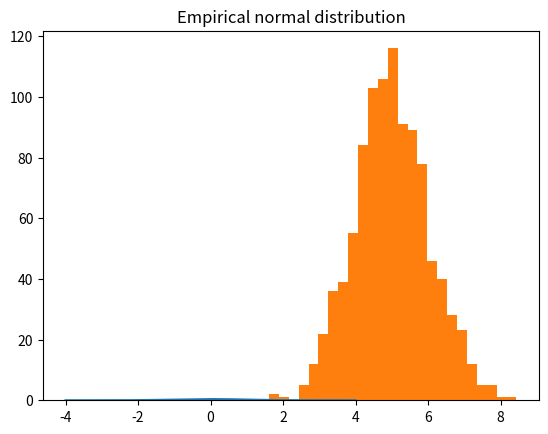
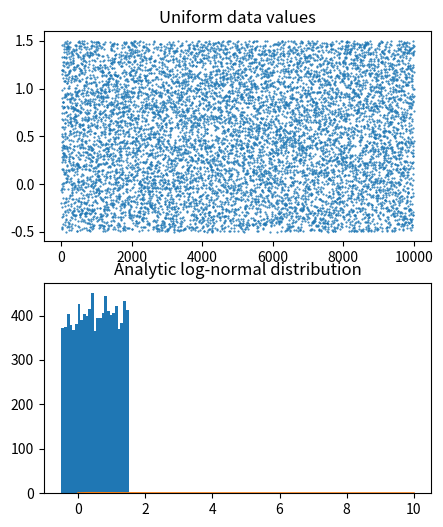
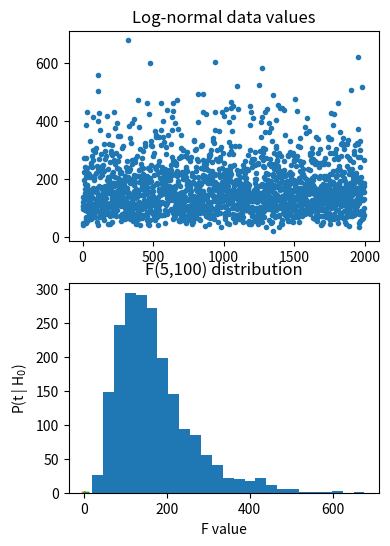

Here is the Python script that generated these plots, in order:
# import libraries
import matplotlib.pyplot as plt
import numpy as np
import scipy.stats as stats
# or: from scipy import stats

## Gaussian

# number of discretizations
N = 1001

x = np.linspace(-4,4,N)
gausdist = stats.norm.pdf(x)

plt.plot(x,gausdist)
plt.title('Analytic Gaussian (normal) distribution')
plt.show()

# is this a probability distribution?
print(sum(gausdist))
# try scaling by dx...


## Normally-distributed random numbers

# parameters
stretch = 1 # variance (square of standard deviation)
shift   = 5 # mean
n       = 1000

# create data
data = stretch*np.random.randn(n) + shift

# plot data
plt.hist(data,25)
plt.title('Empirical normal distribution')
plt.show()

## Uniformly-distributed numbers

# parameters
stretch = 2 # not the variance
shift   = .5
n       = 10000

# create data
data = stretch*np.random.rand(n) + shift-stretch/2

# plot data
fig,ax = plt.subplots(2,1,figsize=(5,6))

ax[0].plot(data,'.',markersize=1)
ax[0].set_title('Uniform data values')

ax[1].hist(data,25)
ax[1].set_title('Uniform data histogram')

plt.show()

## log-normal distribution

N = 1001
x = np.linspace(0,10,N)
lognormdist = stats.lognorm.pdf(x,1)

plt.plot(x,lognormdist)
plt.title('Analytic log-normal distribution')
plt.show()

## empirical log-normal distribution

shift   = 5  # equal to the mean?
stretch = .5 # equal to standard deviation?
n = 2000     # number of data points

# generate data
data = stretch*np.random.randn(n) + shift
data = np.exp( data )

# plot data
fig,ax = plt.subplots(2,1,figsize=(4,6))
ax[0].plot(data,'.')
ax[0].set_title('Log-normal data values')

ax[1].hist(data,25)
ax[1].set_title('Log-normal data histogram')
plt.show()

## binomial

# a binomial distribution is the probability of K heads in N coin tosses,
# given a probability of p heads (e.g., .5 is a fair coin).

n = 10 # number on coin tosses
p = .5 # probability of heads

x = range(n+2)
bindist = stats.binom.pmf(x,n,p)

plt.bar(x,bindist)
plt.title('Binomial distribution (n=%s, p=%g)'%(n,p))
plt.show()

## t

x  = np.linspace(-4,4,1001)
df = 200
t  = stats.t.pdf(x,df)

plt.plot(x,t)
plt.xlabel('t-value')
plt.ylabel('P(t | H$_0$)')
plt.title('t(%g) distribution'%df)
plt.show()

## F

# parameters
num_df = 5   # numerator degrees of freedom
den_df = 100 # denominator df

# values to evaluate 
x = np.linspace(0,10,10001)

# the distribution
fdist = stats.f.pdf(x,num_df,den_df)

plt.plot(x,fdist)
plt.title(f'F({num_df},{den_df}) distribution')
plt.xlabel('F value')
plt.show()